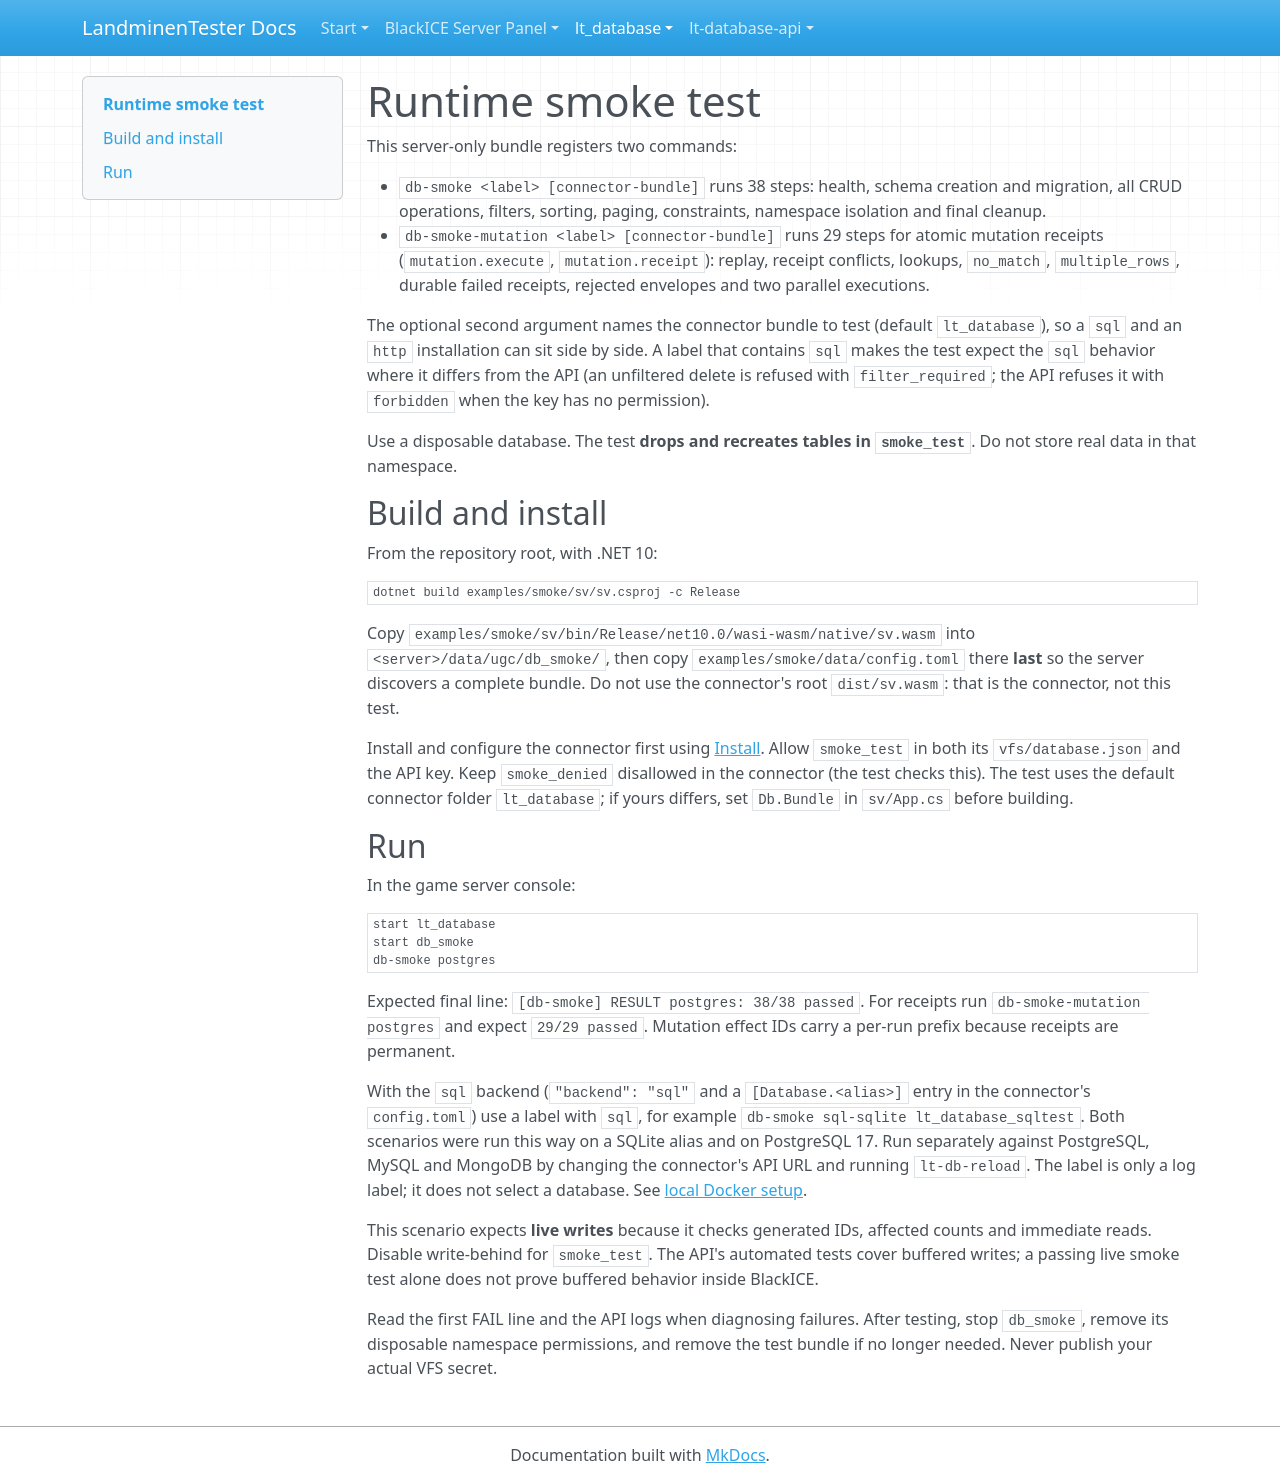

repository: LandminenTester/blackice-docs · page: lt-database/examples/smoke/index.html · generator: mkdocs

# Runtime smoke test

This server-only bundle registers two commands:

* `db-smoke <label> [connector-bundle]` runs 38 steps: health, schema creation and migration, all CRUD operations, filters, sorting,
  paging, constraints, namespace isolation and final cleanup.
* `db-smoke-mutation <label> [connector-bundle]` runs 29 steps for atomic mutation receipts (`mutation.execute`, `mutation.receipt`):
  replay, receipt conflicts, lookups, `no_match`, `multiple_rows`, durable failed receipts, rejected envelopes and two parallel executions.

The optional second argument names the connector bundle to test (default `lt_database`), so a `sql` and an `http` installation can sit
side by side. A label that contains `sql` makes the test expect the `sql` behavior where it differs from the API (an unfiltered delete is
refused with `filter_required`; the API refuses it with `forbidden` when the key has no permission).

Use a disposable database. The test **drops and recreates tables in `smoke_test`**. Do not store real data in that namespace.

## Build and install

From the repository root, with .NET 10:

```sh
dotnet build examples/smoke/sv/sv.csproj -c Release
```

Copy `examples/smoke/sv/bin/Release/net10.0/wasi-wasm/native/sv.wasm` into
`<server>/data/ugc/db_smoke/`, then copy `examples/smoke/data/config.toml` there **last** so the server discovers a complete
bundle. Do not use the connector's root `dist/sv.wasm`: that is the connector, not this test.

Install and configure the connector first using [Install](../../docs/INSTALL.md). Allow `smoke_test` in both its
`vfs/database.json` and the API key. Keep `smoke_denied` disallowed in the connector (the test checks this).
The test uses the default connector folder `lt_database`; if yours differs, set `Db.Bundle` in `sv/App.cs` before building.

## Run

In the game server console:

```text
start lt_database
start db_smoke
db-smoke postgres
```

Expected final line: `[db-smoke] RESULT postgres: 38/38 passed`. For receipts run `db-smoke-mutation postgres` and expect
`29/29 passed`. Mutation effect IDs carry a per-run prefix because receipts are permanent.

With the `sql` backend (`"backend": "sql"` and a `[Database.<alias>]` entry in the connector's `config.toml`) use a label with `sql`,
for example `db-smoke sql-sqlite lt_database_sqltest`. Both scenarios were run this way on a SQLite alias and on PostgreSQL 17.
Run separately against PostgreSQL, MySQL and MongoDB by changing the connector's API URL and running `lt-db-reload`.
The label is only a log label; it does not select a database. See [local Docker setup](../../docs/INSTALL.md#local-test-with-docker).

This scenario expects **live writes** because it checks generated IDs, affected counts and immediate reads. Disable
write-behind for `smoke_test`. The API's automated tests cover buffered writes; a passing live smoke test alone does not
prove buffered behavior inside BlackICE.

Read the first FAIL line and the API logs when diagnosing failures. After testing, stop `db_smoke`, remove its disposable
namespace permissions, and remove the test bundle if no longer needed. Never publish your actual VFS secret.
